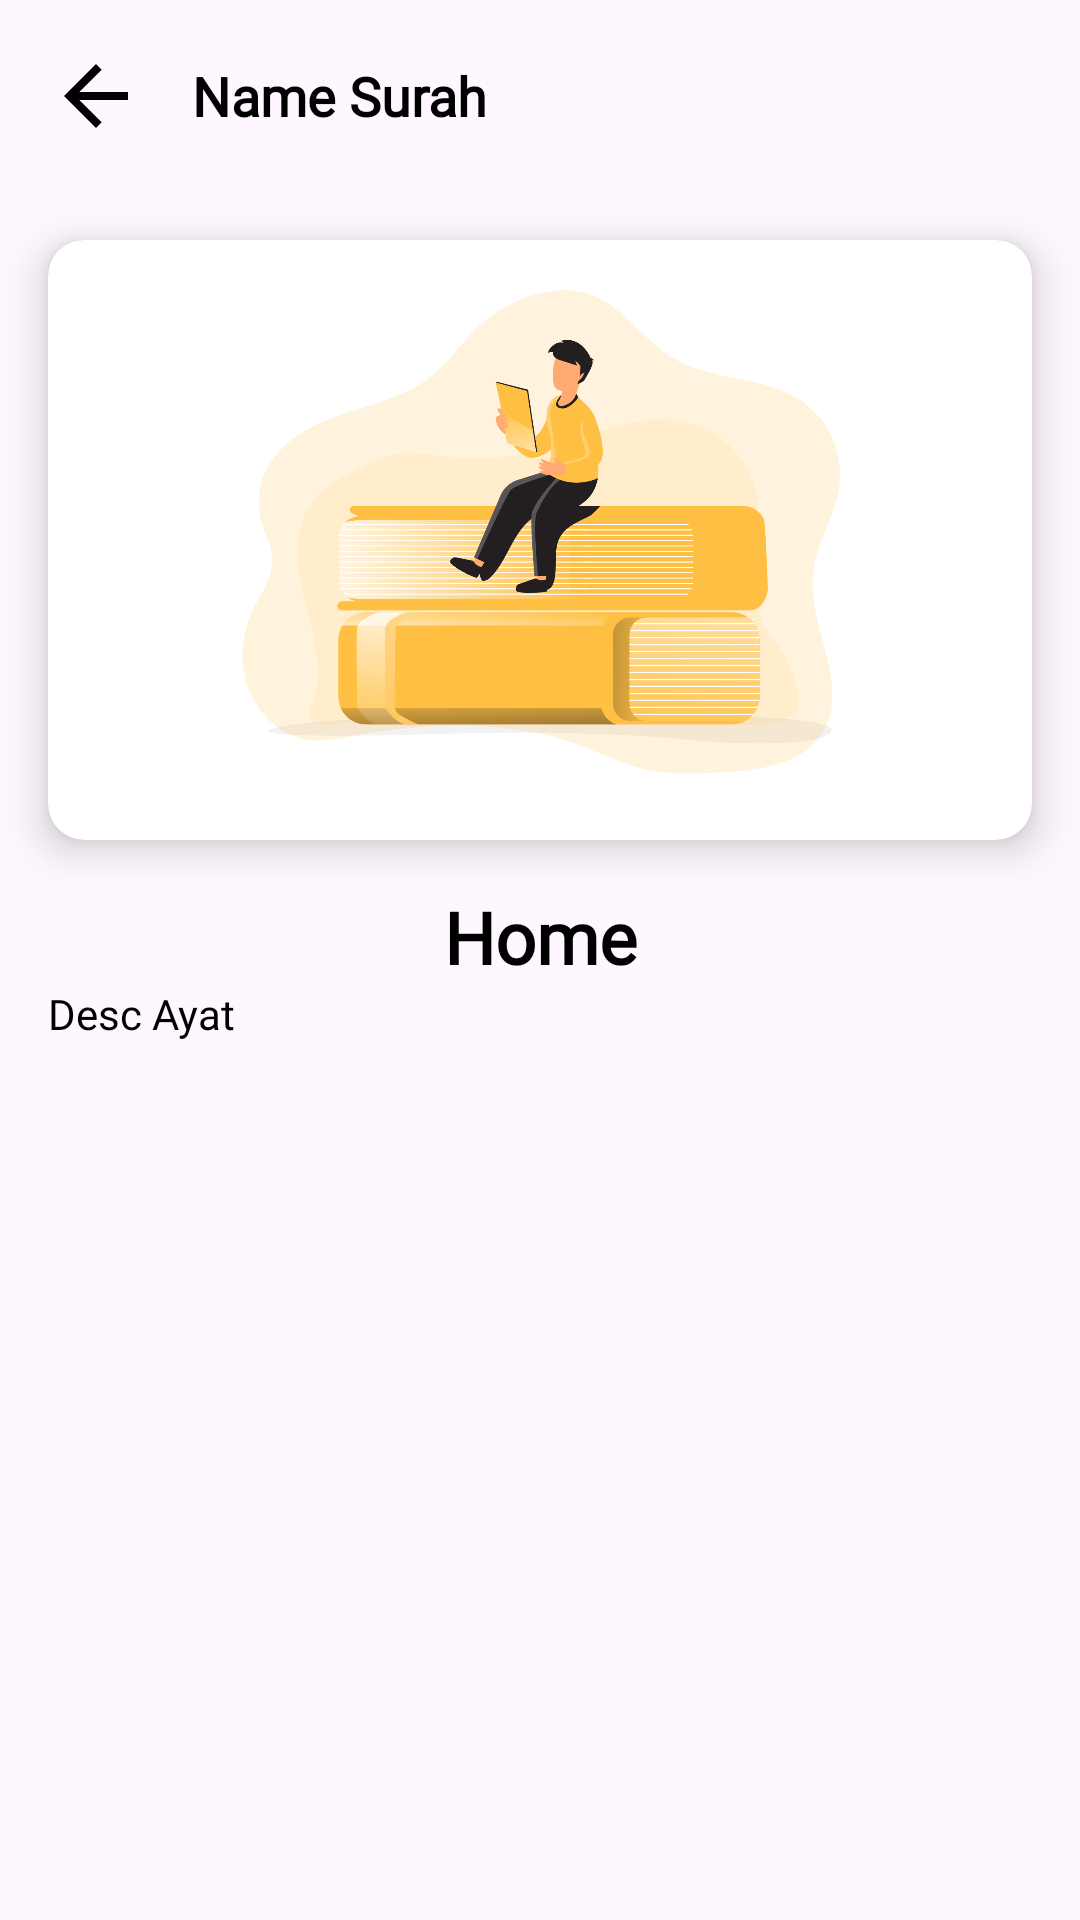

Produce the Android XML layout that renders to this screen, including the resource entries it uses.
<!-- AndroidManifest.xml: application theme Theme.BelajarAlFatihah -->
<!-- res/layout/fragment_detail_content.xml -->
<?xml version="1.0" encoding="utf-8"?>
<ScrollView xmlns:android="http://schemas.android.com/apk/res/android"
    xmlns:app="http://schemas.android.com/apk/res-auto"
    android:layout_width="match_parent"
    android:layout_height="match_parent">

    <LinearLayout
        android:layout_width="match_parent"
        android:layout_height="wrap_content"
        android:gravity="center_horizontal"
        android:orientation="vertical"
        android:paddingBottom="80dp">

        <androidx.appcompat.widget.Toolbar
            android:id="@+id/toolbar"
            android:layout_width="match_parent"
            android:layout_height="wrap_content"
            android:elevation="10dp"
            android:minHeight="?attr/actionBarSize"
            app:layout_constraintEnd_toEndOf="parent"
            app:layout_constraintStart_toStartOf="parent"
            app:layout_constraintTop_toTopOf="parent">

            <LinearLayout
                android:layout_width="match_parent"
                android:layout_height="wrap_content"
                android:orientation="horizontal"
                android:gravity="center_vertical">

                <ImageButton
                    android:id="@+id/backButton"
                    android:layout_width="32dp"
                    android:layout_height="32dp"
                    android:background="?attr/selectableItemBackgroundBorderless"
                    android:contentDescription="@string/ic_back"
                    android:src="@drawable/ic_back" />

                <TextView
                    android:id="@+id/tittle_toolbar"
                    android:layout_width="0dp"
                    android:layout_height="match_parent"
                    android:layout_marginStart="16dp"
                    android:layout_weight="1"
                    android:ellipsize="end"
                    android:fontFamily="@font/quicksand_bold"
                    android:gravity="center_vertical"
                    android:maxLines="1"
                    android:text="@string/name_surah"
                    android:textColor="@color/text_title"
                    android:textSize="18sp"
                    android:textStyle="bold"
                    android:singleLine="true" />

            </LinearLayout>
        </androidx.appcompat.widget.Toolbar>



        
        <androidx.cardview.widget.CardView
            android:layout_width="match_parent"
            android:layout_height="wrap_content"
            android:layout_margin="16dp"
            app:cardCornerRadius="12dp"
            app:cardElevation="8dp">

            <ImageView
                android:id="@+id/detail_image"
                android:layout_width="match_parent"
                android:layout_height="200dp"
                android:src="@drawable/readbook_2" />
        </androidx.cardview.widget.CardView>

        

        
        <TextView
            android:id="@+id/detail_title"
            android:layout_width="match_parent"
            android:layout_height="wrap_content"
            android:layout_marginStart="16dp"
            android:layout_marginEnd="16dp"
            android:fontFamily="@font/quicksand_bold"
            android:gravity="center"
            android:text="@string/title_home"
            android:textColor="@color/text_title"
            android:textSize="24sp"
            android:textStyle="bold" />

        <TextView
            android:id="@+id/detail_content"
            android:layout_width="match_parent"
            android:layout_height="wrap_content"
            android:layout_marginStart="16dp"
            android:layout_marginEnd="16dp"
            android:layout_marginBottom="16dp"
            android:fontFamily="@font/quicksand"
            android:justificationMode="inter_word"
            android:lineSpacingExtra="4dp"
            android:paddingEnd="8dp"
            android:text="@string/desc_ayat"
            android:textAlignment="textStart"
            android:textColor="@color/text_title"
            android:textSize="14sp" />

    </LinearLayout>
</ScrollView>
<!-- resources referenced by this layout -->
<resources>
  <color name="text_title">#FF000000</color>
  <!-- drawable ic_back (drawable) -->
  <vector android:autoMirrored="true" android:height="32dp"
      android:tint="@color/text_title" android:viewportHeight="24"
      android:viewportWidth="24" android:width="32dp" xmlns:android="http://schemas.android.com/apk/res/android">
      <path android:fillColor="@android:color/white" android:pathData="M20,11H7.83l5.59,-5.59L12,4l-8,8 8,8 1.41,-1.41L7.83,13H20v-2z"/>
  </vector>
  <!-- drawable readbook_2: png bitmap (drawable, 187075 bytes) -->
  <string name="desc_ayat">Desc Ayat</string>
  <string name="ic_back">Tombol Kembali</string>
  <string name="name_surah">Name Surah</string>
  <string name="title_home">Home</string>
  <style name="Theme.BelajarAlFatihah" parent="Base.Theme.BelajarAlFatihah" />
  <style name="Base.Theme.BelajarAlFatihah" parent="Theme.Material3.DayNight.NoActionBar">
          
          
      </style>
</resources>
